pico-8 play session: hold ← + tap ❎

[t = 1 s] hold ← ~1s, tap ❎ ~2×
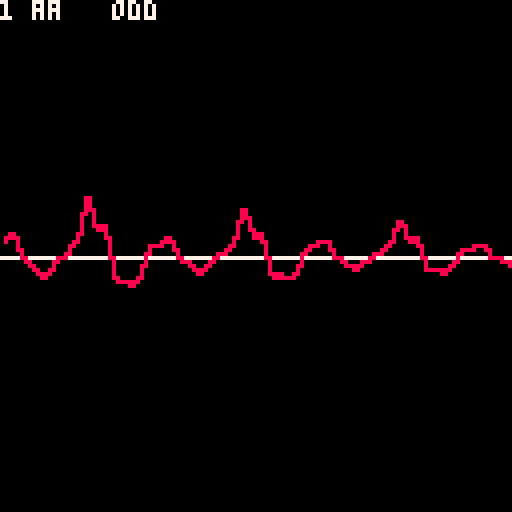
[t = 2 s] hold ← ~2s, tap ❎ ~4×
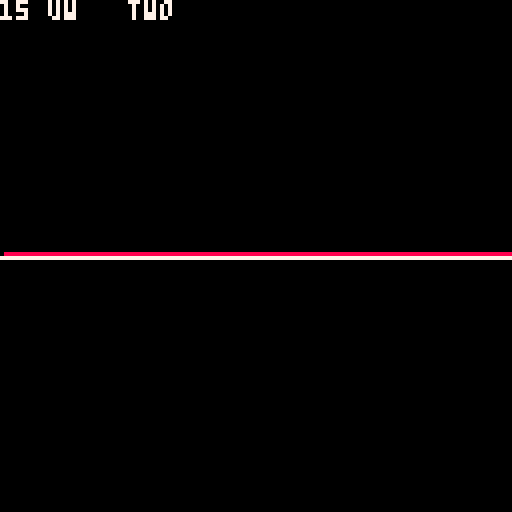
[t = 6 s] hold ← ~6s, tap ❎ ~10×
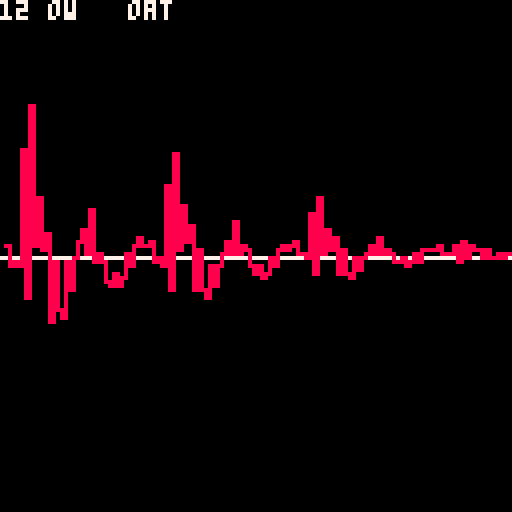
[t = 8 s] hold ← ~8s, tap ❎ ~14×
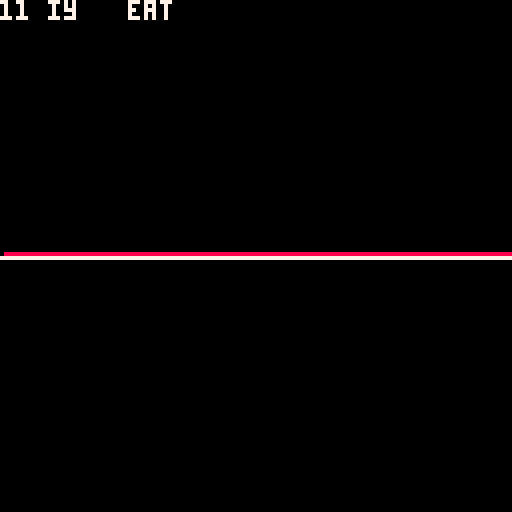

pico-8 cartridge
version 34
__lua__
left,right,up,down,fire1,fire2=0,1,2,3,4,5
buffer=0x8000

-- see https://www.fon.hum.uva.nl/david/ma_ssp/doc/Klatt-1980-JAS000971.pdf for background

impulse=1000 --for glottal click train

--for vocal fold filter
voicing_f0={140,150,145}
voicing_tone=0
voicing_intonation=-1
voicing_breathiness=0
--voicing_stress={0,.02,.01,}
--w0=5512.5\(voicing_f0)--140--140--175 --voice fundemental wavelength
rgp={y0=0,y1=0,y2=0}	--{y0=0,y1=128\w0,y2=256\w0} 
rnp={y0=0,y1=0,y2=0}
rnz={y0=0,y1=0,y2=0}
rgz={y0=0,y1=0,y2=0}
rgs={y0=0,y1=0,y2=0}

uglotx=0
volume=1
aspiration=1
duration,av,ah,af,av_step,ah_step,_af_step=0,0,0,0,0,0,0
vowel_list=split"aa,ae,ah,ao,aw,ay,eh,er,ey,ih,iy,ow,oy,uh,uw"
sounds={}
cascade,old_cascade={},{}
_noise=0
sample=0
--cascade formants
--[[formants=
{
	{
		aa={2600,160,1220,70,700,130},
		ae={2430,320,1660,150,620,70},
		ah={2550,140,1220,50,620,80},
		ao={2570,80,990,100,600,90},
		aw={2350,80,1100,70,540,80},
		ay={2550,200,1200,70,660,100},
		eh={2520,200,1720,100,480,70},
		er={1540,110,1270,60,470,100},
		ey={2520,200,1720,100,480,70},
		ih={2570,140,1800,100,400,50},
		iy={2960,400,2020,100,310,70},
		ow={2300,70,1100,70,540,80},
		oy={2400,130,960,50,550,60},
		r={1380,120,1060,100,310,70},
		uh={2350,80,1100,100,450,80},
		uw={2200,140,1250,110,350,70},
		y={3020,500,2070,250,260,40},
		w={2150,60,610,80,290,50}
	},
	{
		ao={2570,80,1040,100,630,90},
		aw={2350,80,900,70,450,80},
		ay={2550,200,1880,100,400,70},
		eh={2520,200,1220,100,330,50},
		er={1540,110,1310,60,420,100},
		ey={2600,200,2020,100,330,50},
		ih={2570,140,1600,100,470,50},
		iy={2960,400,2070,100,290,50},
		ow={2300,70,900,70,450,80},
		oy={2400,130,1820,50,360,80},
		uh={2350,80,1180,100,500,80},
		uw={2200,140,900,110,320,70},
	},

}]]
--blend= 0 (sonorant) 1 (HH)
phone=
{
	--blend modes: 0=no blend, 1=blend from previous, 2=blend with future. 3=borrow future
	-- attack, sustain_1,...,sustain_n, decay
	--{duration, av, av_max, ah, ah_max, af, af_max,cascade,stress}
	AA0=
	{
		{81,0,2000,0,0,0,0,0,{{2600,160},{1220,70},{700,130}},1},
		{404,2000,2000,0,0,0,0,0,{{2600,160},{1220,70},{700,130}},1},
		{134,2000,0,0,0,0,0,0,{{2600,160},{1220,70},{700,130}},1},
		
	},
	AE0=
	{
		{86,0,2000,0,0,0,0,0,{{2430,320},{1660,150},{620,170}},1},
		{430,2000,2000,0,0,0,0,0,{{2430,320},{1660,150},{620,170}},1},
		{143,2000,0,0,0,0,0,0,{{2430,320},{1660,150},{620,170}},1},
	},
	AH0=
	{
		{86,0,2000,0,0,0,0,0,{{2550,140},{1220,50},{620,80}},1},
		{430,2000,2000,0,0,0,0,0,{{2550,140},{1220,50},{620,80}},1},
		{143,2000,0,0,0,0,0,0,{{2550,140},{1220,50},{620,80}},1},
	},
	AO0=
	{
		{48,0,2000,0,0,0,0,0,{{2570,80},{990,100},{600,90}},1},
		{240,2000,2000,0,0,0,0,0,{{2570,80},{990,100},{600,90}},1},
		{80,2000,0,0,0,0,0,0,{{2570,80},{990,100},{600,90}},1},
	},
	AW0=
	{
		{44,0,2000,0,0,0,0,0,{{2550,140},{1220,50},{620,80}},1},
		{221,2000,2000,0,0,0,0,0,{{2550,140},{1220,50},{620,80}},1},
		{221,2000,2000,0,0,0,0,0,{{2350,80},{900,70},{450,80}},1},
		{74,2000,0,0,0,0,0,0,{{2550,140},{1220,50},{620,80}},1},
	},
	AY0=
	{
		{44,0,2000,0,0,0,0,0,{{2550,200},{1200,70},{660,100}},1},
		{221,2000,2000,0,0,0,0,0,{{2550,200},{1200,70},{660,100}},1},
		{221,2000,2000,0,0,0,0,0,{{2550,200},{1880,100},{400,70}},1},
		{74,2000,0,0,0,0,0,0,{{2550,200},{1200,70},{660,100}},1},
	},
	EH0=
	{
		{48,0,2000,0,0,0,0,0,{{2520,200},{1720,100},{480,70}},1},
		{240,2000,2000,0,0,0,0,0,{{2520,200},{1720,100},{480,70}},1},
		{80,2000,0,0,0,0,0,0,{{2520,200},{1720,100},{480,70}},1},
	},
	ER0=
	{
		{39,0,2000,0,0,0,0,0,{{1540,110},{1270,60},{470,100}},1},
		{196,2000,2000,0,0,0,0,0,{{1540,110},{1270,60},{470,100}},1},
		{202,2000,2000,0,0,0,0,0,{{1540,110},{1310,60},{420,100}},1},
		{67,2000,0,0,0,0,0,0,{{1540,110},{1270,60},{470,100}},1},
	},
	EY0= 
	{
		{40,0,2000,0,0,0,0,0,{{2520,200},{1720,100},{480,70}},1},
		{202,2000,2000,0,0,0,0,0,{{2520,200},{1720,100},{480,70}},1},
		{202,2000,2000,0,0,0,0,0,{{2600,200},{2020,100},{330,50}},1},
		{67,2000,0,0,0,0,0,0,{{2520,200},{1720,100},{480,70}},1},
	},	
	
	IH0=
	{
		{25,0,2000,0,0,0,0,0,{{2570,140},{1800,100},{400,50}},1},
		{126,2000,2000,0,0,0,0,0,{{2570,140},{1800,100},{400,50}},1},
		{126,2000,2000,0,0,0,0,0,{{2570,140},{1600,100},{470,50}},1},
		{42,2000,0,0,0,0,0,0,{{2570,140},{1800,100},{400,50}},1},
	},
	IY0=
	{
		{35,0,2000,0,0,0,0,0,{{2960,400},{2020,100},{310,70}},1},
		{177,2000,2000,0,0,0,0,0,{{2960,400},{2020,100},{310,70}},1},
		{177,2000,2000,0,0,0,0,0,{{2960,400},{2070,100},{290,50}},1},
		{59,2000,0,0,0,0,0,0,{{2960,400},{2020,100},{310,70}},1},
	},
	OW0=
	{
		{40,0,2000,0,0,0,0,0,{{2300,70},{1100,70},{540,80}},1},
		{202,2000,2000,0,0,0,0,0,{{2300,70},{1100,70},{540,80}},1},
		{202,2000,2000,0,0,0,0,0,{{2300,70},{900,70},{450,80}},1},
		{67,2000,0,0,0,0,0,0,{{2300,70},{1100,70},{540,80}},1},
	},
	OY0=
	{
		{44,0,2000,0,0,0,0,0,{{2400,130},{960,50},{550,60}},1},
		{221,2000,2000,0,0,0,0,0,{{2400,130},{960,50},{550,60}},1},
		{221,2000,2000,0,0,0,0,0,{{2400,130},{1820,50},{360,80}},1},
		{73,2000,0,0,0,0,0,0,{{2400,130},{960,50},{550,60}},1},
	},
	UH0=
	{
		{25,0,2000,0,0,0,0,0,{{2350,80},{1100,100},{450,80}},1},
		{126,2000,2000,0,0,0,0,0,{{2350,80},{1100,100},{450,80}},1},
		{126,2000,2000,0,0,0,0,0,{{2350,80},{1180,100},{500,80}},1},
		{42,2000,0,0,0,0,0,0,{{2350,80},{1100,100},{450,80}},1},
	},
	UW0=
	{
		{34,0,2000,0,0,0,0,0,{{2200,140},{1250,110},{350,70}},1},
		{171,2000,2000,0,0,0,0,0,{{2200,140},{1250,110},{350,70}},1},
		{171,2000,2000,0,0,0,0,0,{{2200,140},{900,110},{320,70}},1},
		{57,2000,0,0,0,0,0,0,{{2200,140},{1250,110},{350,70}},1},
	},
	AA1=
	{
		{128,0,2000,0,0,0,0,0,{{2600,160},{1220,70},{700,130}},2},
		{640,2000,2000,0,0,0,0,0,{{2600,160},{1220,70},{700,130}},2},
		{213,2000,0,0,0,0,0,0,{{2600,160},{1220,70},{700,130}},2},
	},
	AE1=
	{
		{136,0,2000,0,0,0,0,0,{{2430,320},{1660,150},{620,170}},2},
		{680,2000,2000,0,0,0,0,0,{{2430,320},{1660,150},{620,170}},2},
		{227,2000,0,0,0,0,0,0,{{2430,320},{1660,150},{620,170}},2},
	},
	AH1=
	{
		{136,0,2000,0,0,0,0,0,{{2550,140},{1220,50},{620,80}},2},
		{680,2000,2000,0,0,0,0,0,{{2550,140},{1220,50},{620,80}},2},
		{227,2000,0,0,0,0,0,0,{{2550,140},{1220,50},{620,80}},2},
	},
	AO1=
	{
		{76,0,2000,0,0,0,0,0,{{2570,80},{990,100},{600,90}},2},
		{380,2000,2000,0,0,0,0,0,{{2570,80},{990,100},{600,90}},2},
		{127,2000,0,0,0,0,0,0,{{2570,80},{990,100},{600,90}},2},
	},
	AW1=
	{
		{70,0,2000,0,0,0,0,0,{{2550,140},{1220,50},{620,80}},2},
		{350,2000,2000,0,0,0,0,0,{{2550,140},{1220,50},{620,80}},2},
		{350,2000,2000,0,0,0,0,0,{{2350,80},{900,70},{450,80}},2},
		{117,2000,0,0,0,0,0,0,{{2550,140},{1220,50},{620,80}},2},
	},
	AY1=
	{
		{70,0,2000,0,0,0,0,0,{{2550,200},{1200,70},{660,100}},2},
		{350,2000,2000,0,0,0,0,0,{{2550,200},{1200,70},{660,100}},2},
		{350,2000,2000,0,0,0,0,0,{{2550,200},{1880,100},{400,70}},2},
		{117,2000,0,0,0,0,0,0,{{2550,200},{1880,100},{400,70}},2},
	},
	EH1=
	{
		{76,0,2000,0,0,0,0,0,{{2520,200},{1720,100},{480,70}},2},
		{380,2000,2000,0,0,0,0,0,{{2520,200},{1720,100},{480,70}},2},
		{127,2000,0,0,0,0,0,0,{{2520,200},{1720,100},{480,70}},2},
	},
	ER1=
	{
		{62,0,2000,0,0,0,0,0,{{1540,110},{1270,60},{470,100}},2},
		{310,2000,2000,0,0,0,0,0,{{1540,110},{1270,60},{470,100}},2},
		{320,2000,2000,0,0,0,0,0,{{1540,110},{1310,60},{420,100}},2},
		{107,2000,0,0,0,0,0,0,{{1540,110},{1270,60},{470,100}},2},
	},
	EY1= 
	{
		{64,0,2000,0,0,0,0,0,{{2520,200},{1720,100},{480,70}},2},
		{320,2000,2000,0,0,0,0,0,{{2520,200},{1720,100},{480,70}},2},
		{320,2000,2000,0,0,0,0,0,{{2600,200},{2020,100},{330,50}},2},
		{107,2000,0,0,0,0,0,0,{{2520,200},{1720,100},{480,70}},2},
	},	
	
	IH1=
	{
		{40,0,2000,0,0,0,0,0,{{2570,140},{1800,100},{400,50}},2},
		{200,2000,2000,0,0,0,0,0,{{2570,140},{1800,100},{400,50}},2},
		{200,2000,2000,0,0,0,0,0,{{2570,140},{1600,100},{470,50}},2},
		{67,2000,0,0,0,0,0,0,{{2570,140},{1800,100},{400,50}},2},
	},
	IY1=
	{
		{56,0,2000,0,0,0,0,0,{{2960,400},{2020,100},{310,70}},2},
		{280,2000,2000,0,0,0,0,0,{{2960,400},{2020,100},{310,70}},2},
		{280,2000,2000,0,0,0,0,0,{{2960,400},{2070,100},{290,50}},2},
		{93,2000,0,0,0,0,0,0,{{2960,400},{2020,100},{310,70}},2},
	},
	OW1=
	{
		{64,0,2000,0,0,0,0,0,{{2300,70},{1100,70},{540,80}},2},
		{320,2000,2000,0,0,0,0,0,{{2300,70},{1100,70},{540,80}},2},
		{320,2000,2000,0,0,0,0,0,{{2300,70},{900,70},{450,80}},2},
		{107,2000,0,0,0,0,0,0,{{2300,70},{1100,70},{540,80}},2},
	},
	OY1=
	{
		{70,0,2000,0,0,0,0,0,{{2400,130},{960,50},{550,60}},2},
		{350,2000,2000,0,0,0,0,0,{{2400,130},{960,50},{550,60}},2},
		{350,2000,2000,0,0,0,0,0,{{2400,130},{1820,50},{360,80}},2},
		{117,2000,0,0,0,0,0,0,{{2400,130},{1820,50},{360,80}},2},
	},
	UH1=
	{
		{40,0,2000,0,0,0,0,0,{{2350,80},{1100,100},{450,80}},2},
		{200,2000,2000,0,0,0,0,0,{{2350,80},{1100,100},{450,80}},2},
		{200,2000,2000,0,0,0,0,0,{{2350,80},{1180,100},{500,80}},2},
		{67,2000,0,0,0,0,0,0,{{2350,80},{1100,100},{450,80}},2},
	},
	UW1=
	{
		{54,0,2000,0,0,0,0,0,{{2200,140},{1250,110},{350,70}},2},
		{270,2000,2000,0,0,0,0,0,{{2200,140},{1250,110},{350,70}},2},
		{270,2000,2000,0,0,0,0,0,{{2200,140},{900,110},{320,70}},2},
		{90,2000,0,0,0,0,0,0,{{2200,140},{1250,110},{350,70}},2},
	},
	AA2=
	{
		{107,0,2000,0,0,0,0,0,{{2600,160},{1220,70},{700,130}},3},
		{535,2000,2000,0,0,0,0,0,{{2600,160},{1220,70},{700,130}},3},
		{107,2000,0,0,0,0,0,0,{{2600,160},{1220,70},{700,130}},3},
	},
	AE2=
	{
		{114,0,2000,0,0,0,0,0,{{2430,320},{1660,150},{620,170}},3},
		{568,2000,2000,0,0,0,0,0,{{2430,320},{1660,150},{620,170}},3},
		{178,2000,0,0,0,0,0,0,{{2430,320},{1660,150},{620,170}},3},
	},
	AH2=
	{
		{113,0,2000,0,0,0,0,0,{{2550,140},{1220,50},{620,80}},3},
		{567,2000,2000,0,0,0,0,0,{{2550,140},{1220,50},{620,80}},3},
		{189,2000,0,0,0,0,0,0,{{2550,140},{1220,50},{620,80}},3},
	},
	AO2=
	{
		{63,0,2000,0,0,0,0,0,{{2570,80},{990,100},{600,90}},3},
		{317,2000,2000,0,0,0,0,0,{{2570,80},{990,100},{600,90}},3},
		{106,2000,0,0,0,0,0,0,{{2570,80},{990,100},{600,90}},3},
	},
	AW2=
	{
		{58,0,2000,0,0,0,0,0,{{2550,140},{1220,50},{620,80}},3},
		{292,2000,2000,0,0,0,0,0,{{2550,140},{1220,50},{620,80}},3},
		{292,2000,2000,0,0,0,0,0,{{2350,80},{900,70},{450,80}},3},
		{97,2000,0,0,0,0,0,0,{{2550,140},{1220,50},{620,80}},3},
	},
	AY2=
	{
		{58,0,2000,0,0,0,0,0,{{2550,200},{1200,70},{660,100}},3},
		{292,2000,2000,0,0,0,0,0,{{2550,200},{1200,70},{660,100}},3},
		{292,2000,2000,0,0,0,0,0,{{2550,200},{1880,100},{400,70}},3},
		{97,2000,0,0,0,0,0,0,{{2550,200},{1200,70},{660,100}},3},
	},
	EH2=
	{
		{63,0,2000,0,0,0,0,0,{{2520,200},{1720,100},{480,70}},3},
		{317,2000,2000,0,0,0,0,0,{{2520,200},{1720,100},{480,70}},3},
		{106,2000,0,0,0,0,0,0,{{2520,200},{1720,100},{480,70}},3},
	},
	ER2=
	{
		{51,0,2000,0,0,0,0,0,{{1540,110},{1270,60},{470,100}},3},
		{259,2000,2000,0,0,0,0,0,{{1540,110},{1270,60},{470,100}},3},
		{267,2000,2000,0,0,0,0,0,{{1540,110},{1310,60},{420,100}},3},
		{89,2000,0,0,0,0,0,0,{{1540,110},{1270,60},{470,100}},3},
	},
	EY2= 
	{
		{53,0,2000,0,0,0,0,0,{{2520,200},{1720,100},{480,70}},3},
		{267,2000,2000,0,0,0,0,0,{{2520,200},{1720,100},{480,70}},3},
		{267,2000,2000,0,0,0,0,0,{{2600,200},{2020,100},{330,50}},3},
		{53,2000,0,0,0,0,0,0,{{2520,200},{1720,100},{480,70}},3},
	},	
	IH2=
	{
		{33,0,2000,0,0,0,0,0,{{2570,140},{1800,100},{400,50}},3},
		{167,2000,2000,0,0,0,0,0,{{2570,140},{1800,100},{400,50}},3},
		{167,2000,2000,0,0,0,0,0,{{2570,140},{1600,100},{470,50}},3},
		{57,2000,0,0,0,0,0,0,{{2570,140},{1800,100},{400,50}},3},
	},
	IY2=
	{
		{47,0,2000,0,0,0,0,0,{{2960,400},{2020,100},{310,70}},3},
		{234,2000,2000,0,0,0,0,0,{{2960,400},{2020,100},{310,70}},3},
		{234,2000,2000,0,0,0,0,0,{{2960,400},{2070,100},{290,50}},3},
		{78,2000,0,0,0,0,0,0,{{2960,400},{2020,100},{310,70}},3},
	},
	OW2=
	{
		{53,0,2000,0,0,0,0,0,{{2300,70},{1100,70},{540,80}},3},
		{267,2000,2000,0,0,0,0,0,{{2300,70},{1100,70},{540,80}},3},
		{267,2000,2000,0,0,0,0,0,{{2300,70},{900,70},{450,80}},3},
		{89,2000,0,0,0,0,0,0,{{2300,70},{1100,70},{540,80}},3},
	},
	OY2=
	{
		{59,0,2000,0,0,0,0,0,{{2400,130},{960,50},{550,60}},3},
		{293,2000,2000,0,0,0,0,0,{{2400,130},{960,50},{550,60}},3},
		{293,2000,2000,0,0,0,0,0,{{2400,130},{1820,50},{360,80}},3},
		{98,2000,0,0,0,0,0,0,{{2400,130},{960,50},{550,60}},3},
	},
	UH2=
	{
		{33,0,2000,0,0,0,0,0,{{2350,80},{1100,100},{450,80}},3},
		{167,2000,2000,0,0,0,0,0,{{2350,80},{1100,100},{450,80}},3},
		{167,2000,2000,0,0,0,0,0,{{2350,80},{1180,100},{500,80}},3},
		{56,2000,0,0,0,0,0,0,{{2350,80},{1100,100},{450,80}},3},
	},
	UW2=
	{
		{45,0,2000,0,0,0,0,0,{{2200,140},{1250,110},{350,70}},3},
		{226,2000,2000,0,0,0,0,0,{{2200,140},{1250,110},{350,70}},3},
		{226,2000,2000,0,0,0,0,0,{{2200,140},{900,110},{320,70}},3},
		{75,2000,0,0,0,0,0,0,{{2200,140},{1250,110},{350,70}},3},
	},
	HH=
	{
		{400,0,0,0,2,0,0,1,nil,1},
		{30,0,0,2,2,0,0,1,nil,1},
		{100,0,0,2,0,0,0,1,nil,1},
	},
	L=
	{
		{100,0,2000,0,0,0,0,0,{{2880,280},{1050,100},{310,50}},1},
		{300,2000,2000,0,0,0,0,0,{{2880,280},{1050,100},{310,50}},1},
		{500,2000,1000,0,0,0,0,0,{{2880,280},{1050,100},{310,50}},1},

	},
--	F1 in the range 350-550Hz
--F2 in the range 650-850Hz
--F3 in the range 2,200- 2,700Hz
	LL=
	{
		{1,2000,2000,0,0,0,0,0,{{2880,280},{1050,100},{310,50}},1},
		{500,2000,1000,0,0,0,0,0,{{2880,280},{1050,100},{310,50}},1},
	},
	M=
	{
		{250,0,750,0,0,0,0,0,{{2470,300},{1340,300},{480,40}},1},
	},
	N=
	{
		{250,0,750,0,0,0,0,0,{{2130,200},{1270,200},{480,40}},1},
	},
	R=
	{
		{300,0,2000,0,0,0,0,0,{{1380,120},{1060,100},{310,70}},1},
		{300,2000,2000,0,0,0,0,0,{{1380,120},{1060,100},{310,70}},1},
		{300,2000,0,0,0,0,0,0,{{1380,120},{1060,100},{310,70}},1},
	},
	W=
	{
		{200,0,2000,0,0,0,0,0,{{2150,60},{610,80},{290,50}},1},
		{400,2000,2000,0,0,0,0,0,{{2150,60},{610,80},{290,50}},1},
		{200,2000,0,0,0,0,0,0,{{2150,60},{610,80},{290,50}},1},
	},
	Y=
	{
		{200,0,2000,0,0,0,0,0,{{3020,500},{2070,250},{260,40}},1},
		{400,2000,2000,0,0,0,0,0,{{3020,500},{2070,250},{260,40}},1},
		{200,2000,0,0,0,0,0,0,{{3020,500},{2070,250},{260,40}},1},
	},
}
phone["_"]=1
phone[","]=2
phone["."]=3

--[[
phone[" "]={{120,0,0,0,0,0,0,formants[1].aa,formants[1].aa}}
phone[","]={{240,0,0,0,0,0,0,formants[1].aa,formants[1].aa}}
phone["."]={{500,0,0,0,0,0,0,formants[1].aa,formants[1].aa}}
phone["!"]={{500,0,0,0,0,0,0,formants[1].aa,formants[1].aa}}
phone["?"]={{500,0,0,0,0,0,0,formants[1].aa,formants[1].aa}}
]]




-- b coefficient first factor = =2*exp(-pi()*bandwidth/5512.5)  
b_factor=split"2,1.988634349,1.977333287,1.966096446,1.954923463,1.943813974,1.932767618,1.921784037,1.910862873,1.900003773,1.889206383,1.878470352,1.867795333,1.857180978,1.846626942,1.836132883,1.82569846,1.815323335,1.805007169,1.794749628,1.784550379,1.77440909,1.764325433,1.754299079,1.744329703,1.734416982,1.724560592,1.714760215,1.705015532,1.695326226,1.685691983,1.676112489,1.666587434,1.657116509,1.647699404,1.638335816,1.629025439,1.619767972,1.610563113,1.601410564,1.592310027,1.583261207,1.574263809,1.565317543,1.556422116,1.54757724,1.538782629,1.530037996,1.521343057,1.512697529,1.504101133,1.495553589,1.487054618,1.478603946,1.470201298,1.4618464,1.453538982,1.445278774,1.437065506,1.428898914,1.42077873,1.412704693,1.404676538,1.396694007,1.388756838,1.380864775,1.373017561,1.365214942,1.357456664,1.349742474,1.342072123,1.334445361,1.326861941,1.319321616,1.311824141,1.304369274,1.29695677,1.289586391,1.282257897,1.274971049,1.267725611,1.260521347,1.253358024,1.246235409,1.239153271,1.232111379,1.225109504,1.218147421,1.211224901,1.204341722,1.197497658,1.190692487,1.18392599,1.177197945,1.170508134,1.16385634,1.157242348,1.150665941,1.144126907,1.137625034,1.131160109,1.124731924,1.118340268,1.111984935,1.105665719,1.099382414,1.093134815,1.08692272,1.080745928,1.074604238,1.068497449,1.062425364,1.056387786,1.050384519,1.044415367,1.038480136,1.032578635,1.026710671,1.020876053,1.015074592,1.0093061,1.00357039,0.9978672744,0.9921965687,0.9865580886,0.9809516511,0.9753770739,0.9698341761,0.9643227776,0.9588426995,0.9533937636,0.9479757931,0.942588612,0.9372320453,0.9319059191,0.9266100603,0.9213442969,0.9161084579,0.9109023733,0.905725874,0.9005787918,0.8954609596,0.8903722111,0.8853123811,0.8802813053,0.8752788201,0.8703047632,0.865358973,0.8604412889,0.8555515511,0.8506896009,0.8458552802,0.8410484322,0.8362689006,0.8315165303,0.8267911669,0.8220926569,0.8174208477,0.8127755875,0.8081567256,0.8035641119,0.7989975972,0.7944570332,0.7899422724,0.7854531683,0.7809895749,0.7765513473,0.7721383415,0.7677504139,0.7633874222,0.7590492246,0.7547356803,0.750446649,0.7461819916,0.7419415695,0.7377252449,0.733532881,0.7293643416,0.7252194912,0.7210981953,0.71700032,0.7129257323,0.7088742996,0.7048458906,0.7008403744,0.6968576207,0.6928975004,0.6889598848,0.6850446459,0.6811516566,0.6772807906,0.6734319219,0.6696049258,0.6657996778,0.6620160543,0.6582539325,0.6545131902,0.6507937059,0.6470953588,0.6434180287,0.6397615963,0.6361259427,0.6325109499,0.6289165005,0.6253424777,0.6217887654,0.6182552483,0.6147418116,0.6112483411,0.6077747233,0.6043208456,0.6008865956,0.5974718619,0.5940765335,0.5907005001,0.5873436522,0.5840058807,0.5806870771,0.5773871337,0.5741059433,0.5708433994,0.5675993959,0.5643738275,0.5611665895,0.5579775776,0.5548066883,0.5516538187,0.5485188663,0.5454017292,0.5423023063,0.5392204969,0.5361562008,0.5331093186,0.5300797513,0.5270674006,0.5240721684,0.5210939577,0.5181326716,0.515188214,0.5122604892,0.5093494022,0.5064548584,0.5035767638,0.5007150248,0.4978695487,0.4950402428,0.4922270155,0.4894297752,0.4866484311,0.483882893,0.4811330709,0.4783988755,0.4756802182,0.4729770104,0.4702891646,0.4676165933,0.4649592097,0.4623169276,0.4596896612,0.457077325,0.4544798343,0.4518971046,0.4493290522,0.4467755935,0.4442366458,0.4417121264,0.4392019534,0.4367060453,0.434224321,0.4317566999,0.4293031019,0.4268634472,0.4244376567,0.4220256515,0.4196273533,0.4172426843,0.4148715669"

-- c coefficient = -exp(-2*pi()*bandwidth/5512.5)
c_factor=split"-1,-0.9886666433,-0.9774617316,-0.9663838091,-0.9554314367,-0.9446031914,-0.9338976665,-0.9233134711,-0.9128492302,-0.9025035843,-0.8922751893,-0.8821627163,-0.8721648515,-0.8622802962,-0.852507766,-0.8428459914,-0.8332937171,-0.8238497022,-0.8145127197,-0.8052815565,-0.7961550134,-0.7871319046,-0.778211058,-0.7693913145,-0.7606715283,-0.7520505665,-0.7435273092,-0.735100649,-0.7267694911,-0.7185327532,-0.7103893652,-0.7023382692,-0.694378419,-0.6865087807,-0.6787283318,-0.6710360616,-0.6634309705,-0.6559120707,-0.6484783852,-0.6411289484,-0.6338628053,-0.626679012,-0.6195766353,-0.6125547522,-0.6056124507,-0.5987488288,-0.5919629948,-0.585254067,-0.5786211739,-0.5720634537,-0.5655800546,-0.5591701341,-0.5528328595,-0.5465674075,-0.5403729641,-0.5342487246,-0.5281938932,-0.5222076834,-0.5162893174,-0.5104380265,-0.5046530502,-0.4989336372,-0.4932790443,-0.487688537,-0.4821613888,-0.4766968818,-0.471294306,-0.4659529595,-0.4606721484,-0.4554511867,-0.4502893959,-0.4451861056,-0.4401406526,-0.4351523816,-0.4302206445,-0.4253448004,-0.4205242161,-0.4157582652,-0.4110463284,-0.4063877938,-0.401782056,-0.3972285166,-0.3927265841,-0.3882756737,-0.383875207,-0.3795246123,-0.3752233245,-0.3709707847,-0.3667664405,-0.3626097456,-0.35850016,-0.3544371498,-0.3504201872,-0.3464487502,-0.3425223229,-0.3386403953,-0.3348024629,-0.3310080271,-0.3272565951,-0.3235476794,-0.3198807981,-0.3162554749,-0.3126712388,-0.3091276242,-0.3056241705,-0.3021604228,-0.2987359309,-0.2953502501,-0.2920029403,-0.2886935669,-0.2854216997,-0.2821869138,-0.2789887888,-0.2758269093,-0.2727008646,-0.2696102484,-0.2665546593,-0.2635337003,-0.2605469789,-0.257594107,-0.2546747011,-0.2517883819,-0.2489347743,-0.2461135077,-0.2433242156,-0.2405665354,-0.2378401091,-0.2351445823,-0.2324796049,-0.2298448306,-0.2272399171,-0.2246645261,-0.2221183229,-0.2196009767,-0.2171121605,-0.2146515509,-0.2122188283,-0.2098136767,-0.2074357834,-0.2050848397,-0.2027605401,-0.2004625825,-0.1981906686,-0.195944503,-0.1937237941,-0.1915282532,-0.1893575952,-0.1872115381,-0.1850898029,-0.1829921142,-0.1809181993,-0.1788677888,-0.1768406163,-0.1748364185,-0.172854935,-0.1708959084,-0.1689590841,-0.1670442106,-0.1651510389,-0.1632793233,-0.1614288205,-0.1595992901,-0.1577904944,-0.1560021984,-0.1542341699,-0.152486179,-0.1507579988,-0.1490494046,-0.1473601745,-0.1456900891,-0.1440389313,-0.1424064868,-0.1407925433,-0.1391968911,-0.1376193231,-0.1360596342,-0.1345176219,-0.1329930857,-0.1314858276,-0.1299956518,-0.1285223647,-0.1270657749,-0.1256256932,-0.1242019324,-0.1227943076,-0.1214026359,-0.1200267365,-0.1186664307,-0.1173215417,-0.1159918948,-0.1146773173,-0.1133776384,-0.1120926892,-0.1108223027,-0.109566314,-0.1083245599,-0.107096879,-0.1058831119,-0.1046831008,-0.1034966899,-0.102323725,-0.1011640537,-0.1000175254,-0.09888399114,-0.09776330359,-0.0966553172,-0.09555988802,-0.09447687372,-0.09340613361,-0.09234752858,-0.0913009211,-0.09026617519,-0.08924315643,-0.08823173191,-0.8723177022,-0.08624314145,-0.08526571716,-0.08429937038,-0.08334397554,-0.08239940854,-0.08146554665,-0.08054226855,-0.7962945429,-0.07872698529,-0.07783474428,-0.07695261536,-0.07608048392,-0.07521823666,-0.07436576155,-0.07352294785,-0.7268968606,-0.07186586792,-0.0710513864,-0.0702461357,-0.06945001118,-0.06866290943,-0.06788472819,-0.06711536635,-0.6635472396,-0.06560270221,-0.06485920338,-0.0641241309,-0.06339738925,-0.06267888402,-0.06196852187,-0.06126621051,-0.6057185869,-0.05988537621,-0.05920667388,-0.05853566353,-0.05787225797,-0.05721637103,-0.05656791749,-0.0559268131,-0.5529297458,-0.05466631958,-0.05404676668,-0.05343423539,-0.05282864614,-0.05222992025,-0.05163797994,-0.05105274829,-0.5047414928,-0.04990210775,-0.04933654936,-0.04877740065,-0.04822458897,-0.0476780425,-0.04713769024,-0.04660346198,-0.04607528832,-0.04555310064,-0.04503683111,-0.04452641263,-0.04402177892,-0.04352286439,-0.04302960425"

function adjust_glide(glide,factor)
	local result={}
	for i=1,#glide do
		add(result,glide[i]*factor)
	end
	return result
end
function gaussian_noise()
		local n=0
		--pseudo gausian noise
		for i=1,16 do 
			n+=rnd()
		end
			 n -= 8 -- subtract dc  now centered over -8, 8 
		 if (t>w0\2) n/=2  -- now centered over -4,4
		 return n
	end
	function glottis()	
		-- create impulse train for fundamental frequency.
		if t%w0==0 then
			x0=av
			t=0
		
		else
			x0=-av/(w0-1)
		end
		--x0*=noise(t)/8	
		t+=1
		
		-- rgp filter
		-- "As a special case, the frequency F of a digital resonator can be set to zero, producing, in effect, a lowpass
		-- filter which has a nominal attentuation skirt of -12 dB per octave of frequency increase and a 3 dB
		-- down break frequency equal to BW/2. The voicing source contains a digital resonator RGP used as a lowpass 
		-- filter that transforms a glottal impulse into a pulse having a waveform and spectrum similar to normal voicing."

		local b,c=b_factor[11],c_factor[11]  --b and c coefficients for frequency zero, bandwidth 100
		rgp.y0=(1-b-c)*x0+b*rgp.y1+ c*rgp.y2
		rgp.y2,rgp.y1=rgp.y1,rgp.y0
		-- rgz filter
		-- "The antiresonator RGZ is used to modify the detailed shape of the spectrum of the voicing source for particular 
		-- individuals with greater precision that would be possible using only a single low-pass filter."
		-- frequency 1500, bandwith 6000
		rgz.y0=0.9899658832*rgp.y0 + 0.008973522614*rgz.y1 +0.00108220316*rgz.y2
		rgz.y2,rgz.y1=rgz.y1,rgz.y0
		

		-- rgs filter frequency 0, bandwidth 200
		b,c=b_factor[21],c_factor[21]
		rgs.y0=(1-b-c)*x0+b*rgs.y1+c*rgs.y2
		rgs.y2,rgs.y1=rgs.y1,rgs.y0

		uglot2=rgz.y0+rgs.y0
	
		noise=gaussian_noise()
			-- radiaion characteristic is a zero at the origin
		uglot=uglot2-uglotx + ah*noise +noise*voicing_breathiness
		uglotx=uglot2

		return uglot
	end
	function formant(x,s) --s[1]=f s[2] =bw
		local b=b_factor[s[2]\10+1]*cos(-s[1]/5512.5)  -- calculate b coefficient

		local c=c_factor[s[2]\10+1] -- look up c coefficient
		s.y2=s.y1
		s.y1=s.y0
		s.y0=(1-b-c)*x + b*s.y1 + c*s.y2
		return s.y0
	end
	function nose(x)

	end
	function phonate(speech)
		voicing_duration=0
		local phonemes=split(speech," ")
		local attack,decay=1,1 --1/0 enable/disable attack, 0/1 enable/disable decay
		local c1,c2
		for i=1,#phonemes do
			local p=phone[phonemes[i]]
			if type(p)=="number" then
				--add(sounds,{d,av1,(av2-av1)/d,ah1,(ah2-ah1)/d,af1,(af2-af1)/d,c,f_glide,bw_glide,s,c2})
				add(sounds,{p*900+p*rnd(200),0,0,0,0,0,0,{},{},{},1})
				--add(sounds,{p*900+p*rnd(200),nil})
				attack,decay=1,1
			else
				if (p[1][8]==2)attack=1
				if (type(phone[phonemes[i+1]])=="number" or i==#phonemes) decay=0
				for j=2-attack,#p-decay do
					local c,f_glide,bw_glide={},{},{}
					local f=p[j] --frame
					local d=f[1] --duration
					local s=f[10] --stress
					--d-=.1*rnd(d) --duration
					local blend=f[8]
					--c1 and c2
					if  blend ==1 then --[hh]
						printh(#phone[phonemes[i+1]][1][9],"log")
						c1=phone[phonemes[i+1]][1][9]  --get cascade from first frame of next phoneme
						c2=c1
					elseif j==1 then  --attack
						c1=f[9] --do not blend from previous sound formants
						c2=c1
					else	
						c2=f[9]
					end		
					
					for k=1,3 do
						add(c,{unpack(c1[k])})
						c[k].y0=0
						c[k].y1=0
						c[k].y2=0
						add(f_glide,2*(c2[k][1]-c[k][1])/d)
						add(bw_glide,2*(c2[k][2]-c[k][2])/d)
					end

					local av1,av2,ah1,ah2,af1,af2=f[2],f[3],f[4],f[5],f[6],f[7]
					add(sounds,{d,av1,(av2-av1)/d,ah1,(ah2-ah1)/d,af1,(af2-af1)/d,c,f_glide,bw_glide,s,c2})
					c1=c2
					voicing_duration+=d
				end	
				attack, decay=0,1 --disable attack and decay

			end

		end	
		--w0=5512.5\voicing_f0
		--voicing_tone = w0*.1/voicing_duration
	end
	function speako8()
		if #sounds >0 then
			while stat(108)<1920 do
				for i=0,127 do
					if duration < 1 then
						old_cascade = cascade
						duration,av,av_step,ah,ah_step,af,af_step,cascade,f_step,bw_step,stress,c2=unpack(sounds[1])
						--if av then -- av nil for silence
							w0=5512.5\(voicing_f0[stress])
							if (#old_cascade == #cascade) then
								for i=1,#cascade do
									cascade[i].y0=old_cascade[i].y0
									cascade[i].y1=old_cascade[i].y1
									cascade[i].y2=old_cascade[i].y2
								end
							end
						--end	
					end
					--if av then  -- av is nil for silence	 
						sample=glottis()
						for i=1,#cascade do
							sample=formant(sample,cascade[i])

							--{{1380,120},{1060,100},{310,70}}
								if (cascade[i][1]\10 != c2[i][1]\10) cascade[i][1]+=f_step[i] --increment frequency
								
								if (cascade[i][2]\10!=c2[i][2]\10) then
									--printh(i,"log")
									--printh(#bw_step ,"log")
									cascade[i][2]+=bw_step[i] --increment bandwidth
									
								end 
		
						end
						av+=av_step
						ah+=ah_step
						af+=af_step
					--end	
					poke(buffer+i,sample*volume+128)
					duration -=1
					if duration < 1 then
						deli(sounds,1)
						if #sounds == 0 then
							serial(0x808,buffer,i+1)
							return
						end
						--duration,av,av_step,ah,ah_step,af,af_step,cascade=unpack(sounds[0])
					end
				--printh(sample,"log.txt")
				end
				serial(0x808,buffer,128)	
			end
		end	

		
	end
function _init()
	t=0
	phone_index=0
	--phone_list=split"haa,hae,hah,hao,haw,hay,heh,her,hey,hih,hiy,how,hoy,huh,huw"
	phone_list=split"aa,ae,ah,ao,aw,ay,eh,er,ey,ih,iy,ow,oy,uh,uw"
	words=split"odd,at,hut,ought,cow,hide,ed,hurt,ate,it,eat,oat,toy,hood,two"
end
function _update()
	speako8()
	if (btnp(right)) phone_index=(phone_index+1)%#phone_list
	if (btnp(left)) phone_index-=1	
	if (phone_index<0)	phone_index=#phone_list-1

	if (btnp(fire2)) then
		sounds={}
		
--phonate("hh,"..phone_list[phone_index+1])
--phonate("L,OY1,AH0,L,.,.,L,EH1,R,IY0,.,.,R,UH1,R,AH2,L,.,.,L,AO1,Y,ER0")

--phonate("R,UH1,R,AH2,L,...,...,R,UH1,R,AH2,L,.")
--phonate"R,UH1,R,AH0,LL,.0"
--phonate"L/OY1/AH0/LL/."
--phonate"L/OY1/AH0/LL/./R/UH1/R/AH2/LL/./L/AO1/Y/ER0/./L/EH1/R/IY0/."
--phonate"L/AH1/L/IY0/."
phonate"W AY1 . AA1 R . Y UW1 . HH IY1 R ."

	end	
end
function _draw()
	cls()
	line(0,64,127,64,7)
	for i=1,127 do
		line(i,127-peek(buffer+i-1)/2,i,127-peek(buffer+i)/2,8)
	end
	print((phone_index+1).." "..phone_list[phone_index+1].."   "..words[phone_index+1],0,0,7)
end
